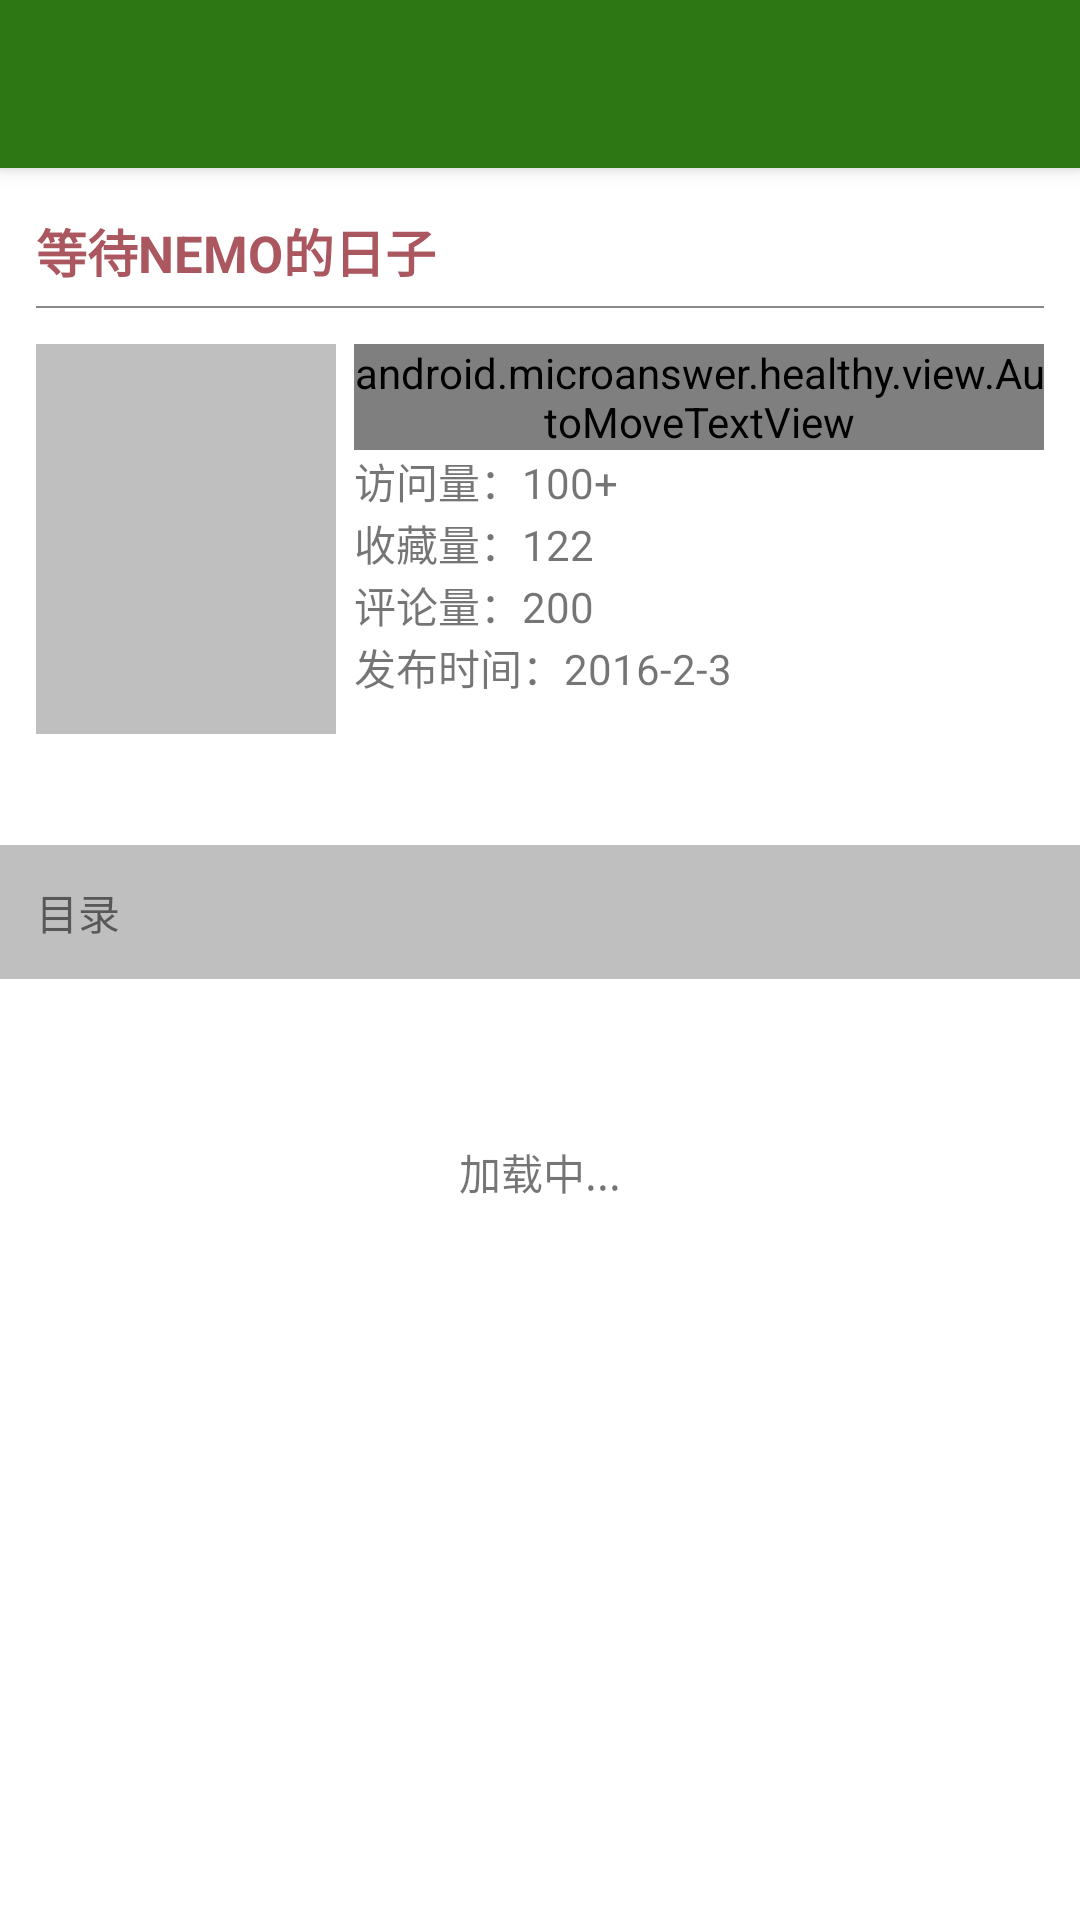

Android layout source for this screen:
<!-- AndroidManifest.xml: application theme AppTheme -->
<!-- res/layout/activity_book.xml -->
<?xml version="1.0" encoding="utf-8"?>
<RelativeLayout xmlns:android="http://schemas.android.com/apk/res/android"
                xmlns:app="http://schemas.android.com/apk/res-auto"
                android:id="@+id/activity_book"
                android:layout_width="match_parent"
                android:layout_height="match_parent"
                android:background="@color/colorPrimary"
                android:fitsSystemWindows="true"
                android:orientation="vertical">

    <android.support.v7.widget.Toolbar
        android:id="@+id/activity_book_toolbar"
        android:layout_width="match_parent"
        android:layout_height="?android:attr/actionBarSize"
        android:background="@color/colorPrimary"
        android:elevation="4dp"
        app:theme="@style/mDrawerArrowToggle"
        app:titleTextColor="@color/whilte"/>

    <ScrollView
        android:layout_width="match_parent"
        android:layout_height="match_parent"
        android:layout_below="@+id/activity_book_toolbar"
        android:background="@color/whilte">

        <LinearLayout
            android:layout_width="match_parent"
            android:layout_height="wrap_content"
            android:orientation="vertical">

            <TextView
                android:id="@+id/activity_book_title"
                android:layout_width="match_parent"
                android:layout_height="wrap_content"
                android:background="@color/whilte"
                android:paddingBottom="6dp"
                android:paddingLeft="12dp"
                android:paddingRight="12dp"
                android:paddingTop="15dp"
                android:text="等待NEMO的日子"
                android:textColor="@color/colorAccent"
                android:textSize="17sp"
                android:textStyle="bold"/>

            <View
                android:layout_width="match_parent"
                android:layout_height="0.5dp"
                android:layout_marginLeft="12dp"
                android:layout_marginRight="12dp"
                android:background="#888888"/>

            <RelativeLayout
                android:layout_height="wrap_content"
                android:layout_width="match_parent"
                android:padding="12dp"
                android:background="@color/whilte">

                <ImageView
                    android:id="@+id/activity_book_img"
                    android:layout_width="wrap_content"
                    android:layout_height="wrap_content"
                    android:background="#88888888"
                    android:minHeight="130dp"
                    android:minWidth="100dp"
                    android:scaleType="centerCrop"/>

                <android.microanswer.healthy.view.AutoMoveTextView
                    android:id="@+id/activity_book_writer"
                    android:layout_width="wrap_content"
                    android:layout_height="wrap_content"
                    android:layout_marginLeft="6dp"
                    android:layout_toRightOf="@id/activity_book_img"
                    android:ellipsize="marquee"
                    android:lines="1"
                    android:maxLines="1"
                    android:singleLine="true"
                    android:text="作者：飞翔的小企鹅"/>

                <TextView
                    android:id="@+id/activity_book_count"
                    android:layout_width="wrap_content"
                    android:layout_height="wrap_content"
                    android:layout_below="@id/activity_book_writer"
                    android:layout_marginLeft="6dp"
                    android:layout_toRightOf="@id/activity_book_img"
                    android:maxLines="1"
                    android:singleLine="true"
                    android:text="访问量：100+"/>

                <TextView
                    android:id="@+id/activity_book_fcount"
                    android:layout_width="wrap_content"
                    android:layout_height="wrap_content"
                    android:layout_below="@id/activity_book_count"
                    android:layout_marginLeft="6dp"
                    android:layout_toRightOf="@id/activity_book_img"
                    android:maxLines="1"
                    android:singleLine="true"
                    android:text="收藏量：122"/>

                <TextView
                    android:id="@+id/activity_book_rcount"
                    android:layout_width="wrap_content"
                    android:layout_height="wrap_content"
                    android:layout_below="@id/activity_book_fcount"
                    android:layout_marginLeft="6dp"
                    android:layout_toRightOf="@id/activity_book_img"
                    android:maxLines="1"
                    android:singleLine="true"
                    android:text="评论量：200"/>

                <TextView
                    android:id="@+id/activity_book_time"
                    android:layout_width="wrap_content"
                    android:layout_height="wrap_content"
                    android:layout_below="@id/activity_book_rcount"
                    android:layout_marginLeft="6dp"
                    android:layout_toRightOf="@id/activity_book_img"
                    android:maxLines="1"
                    android:singleLine="true"
                    android:text="发布时间：2016-2-3"/>

                <TextView
                    android:id="@+id/activity_book_like$dislike"
                    android:layout_width="wrap_content"
                    android:layout_height="wrap_content"
                    android:layout_below="@id/activity_book_time"
                    android:layout_marginLeft="6dp"
                    android:layout_marginTop="6dp"
                    android:layout_toRightOf="@id/activity_book_img"
                    android:background="@drawable/shape_rount_color"
                    android:clickable="true"
                    android:gravity="center"
                    android:paddingBottom="3dp"
                    android:paddingLeft="20dp"
                    android:paddingRight="20dp"
                    android:paddingTop="3dp"
                    android:text="收藏"
                    android:textColor="@color/whilte"
                    android:textSize="10sp"/>


                <TextView
                    android:id="@+id/activity_book_summary"
                    android:layout_width="match_parent"
                    android:layout_height="wrap_content"
                    android:layout_below="@id/activity_book_img"
                    android:layout_marginTop="6dp"
                    />
            </RelativeLayout>


            <LinearLayout
                android:layout_width="match_parent"
                android:layout_height="wrap_content"
                android:layout_marginBottom="12dp"
                android:orientation="vertical">

                <TextView
                    android:layout_width="match_parent"
                    android:layout_height="wrap_content"
                    android:background="#8888"
                    android:padding="12dp"
                    android:text="目录"/>

                <LinearLayout
                    android:id="@+id/activity_book_mulucontent"
                    android:layout_width="match_parent"
                    android:gravity="center"
                    android:layout_height="wrap_content"
                    android:orientation="vertical">

                    <ProgressBar
                        android:layout_width="wrap_content"
                        android:layout_height="wrap_content"
                        android:layout_marginTop="6dp"/>

                    <TextView
                        android:layout_width="wrap_content"
                        android:layout_height="wrap_content"
                        android:text="加载中..."/>

                </LinearLayout>
            </LinearLayout>


        </LinearLayout>
    </ScrollView>
</RelativeLayout>
<!-- resources referenced by this layout -->
<resources>
  <color name="colorAccent">#ab575f</color>
  <color name="colorPrimary">#2d7814</color>
  <color name="whilte">#ffffff</color>
  <style name="mDrawerArrowToggle" parent="Widget.AppCompat.DrawerArrowToggle">
          <item name="android:textColorSecondary">@color/whilte</item>
          <item name="actionMenuTextColor">@color/whilte</item> 
          <item name="android:textSize">18sp</item> 
      </style>
  <style name="AppTheme" parent="Theme.AppCompat.Light.NoActionBar">
          
          <item name="colorPrimary">@color/colorPrimary</item>
          <item name="colorPrimaryDark">@color/colorPrimaryDark</item>
          <item name="colorAccent">@color/colorAccent</item>
          <item name="android:screenOrientation">portrait</item>
          <item name="drawerArrowStyle">@style/mDrawerArrowToggle</item>
      </style>
  <color name="colorPrimaryDark">#225c0f</color>
</resources>
